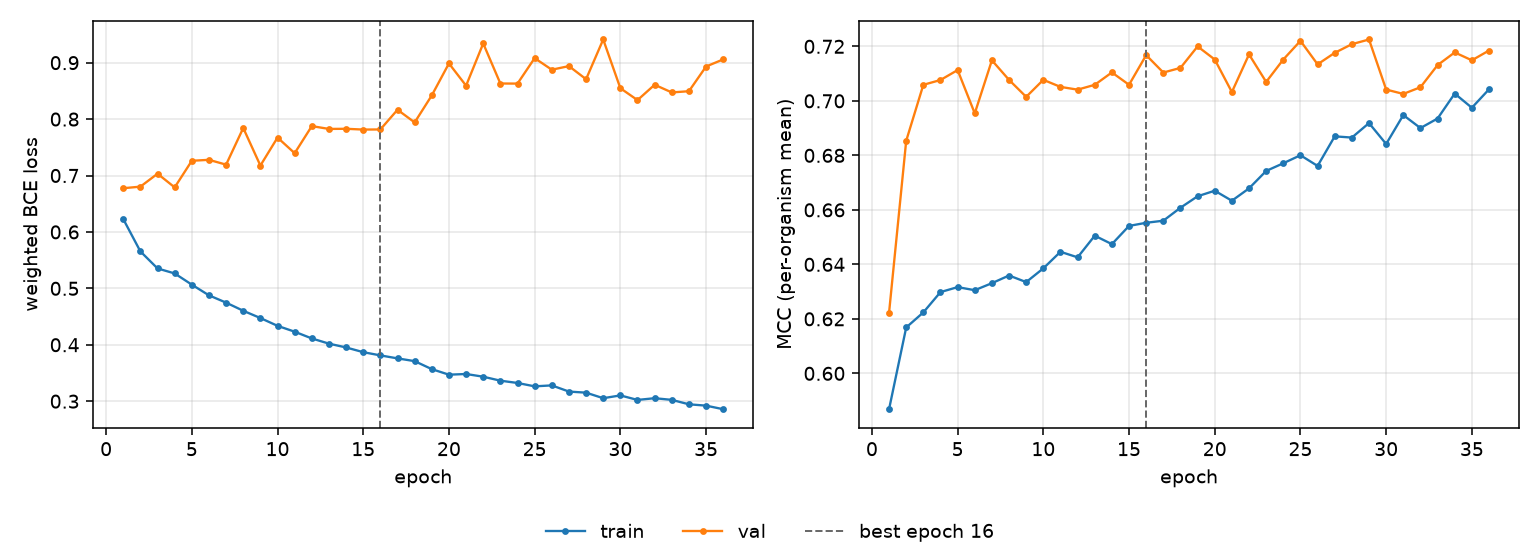

The table this chart was drawn from, first rows:
epoch, tr_loss, vl_loss, tr_mcc, vl_mcc, is_best
1, 0.6228, 0.6775, 0.5868, 0.6222, False
2, 0.5655, 0.6803, 0.6168, 0.6853, False
3, 0.5353, 0.7032, 0.6224, 0.7059, False
4, 0.5264, 0.679, 0.6298, 0.7077, False
5, 0.5066, 0.7261, 0.6316, 0.7113, False
6, 0.4876, 0.7278, 0.6305, 0.6954, False
7, 0.4747, 0.7193, 0.6331, 0.7149, False
8, 0.4603, 0.7842, 0.6359, 0.7077, False
9, 0.4474, 0.7176, 0.6335, 0.7015, False
10, 0.4336, 0.7673, 0.6385, 0.7077, False
11, 0.4232, 0.7396, 0.6446, 0.7051, False
12, 0.4112, 0.7876, 0.6426, 0.7041, False
13, 0.402, 0.7826, 0.6505, 0.7059, False
14, 0.3952, 0.7828, 0.6474, 0.7104, False
15, 0.3869, 0.7814, 0.6541, 0.7059, False
16, 0.3812, 0.7817, 0.6553, 0.7168, True
17, 0.3759, 0.8166, 0.656, 0.7104, False
18, 0.371, 0.7941, 0.6608, 0.7121, False
19, 0.3568, 0.842, 0.665, 0.72, False
20, 0.347, 0.8987, 0.667, 0.7152, False
21, 0.3482, 0.8592, 0.6633, 0.7032, False
22, 0.3434, 0.934, 0.6679, 0.717, False
23, 0.3363, 0.8631, 0.6743, 0.7069, False
24, 0.3323, 0.8629, 0.6771, 0.7152, False
25, 0.3263, 0.9081, 0.68, 0.722, False
26, 0.328, 0.8876, 0.6761, 0.7134, False
27, 0.317, 0.8939, 0.687, 0.7176, False
28, 0.3151, 0.8707, 0.6865, 0.7208, False
29, 0.3053, 0.9411, 0.6918, 0.7225, False
30, 0.3102, 0.8547, 0.6842, 0.7041, False
31, 0.3022, 0.8336, 0.6948, 0.7025, False
32, 0.3053, 0.8609, 0.69, 0.705, False
33, 0.3023, 0.8473, 0.6935, 0.7131, False
34, 0.2945, 0.8494, 0.7027, 0.7178, False
35, 0.2921, 0.8932, 0.6975, 0.7149, False
36, 0.2858, 0.9058, 0.7042, 0.7185, False
